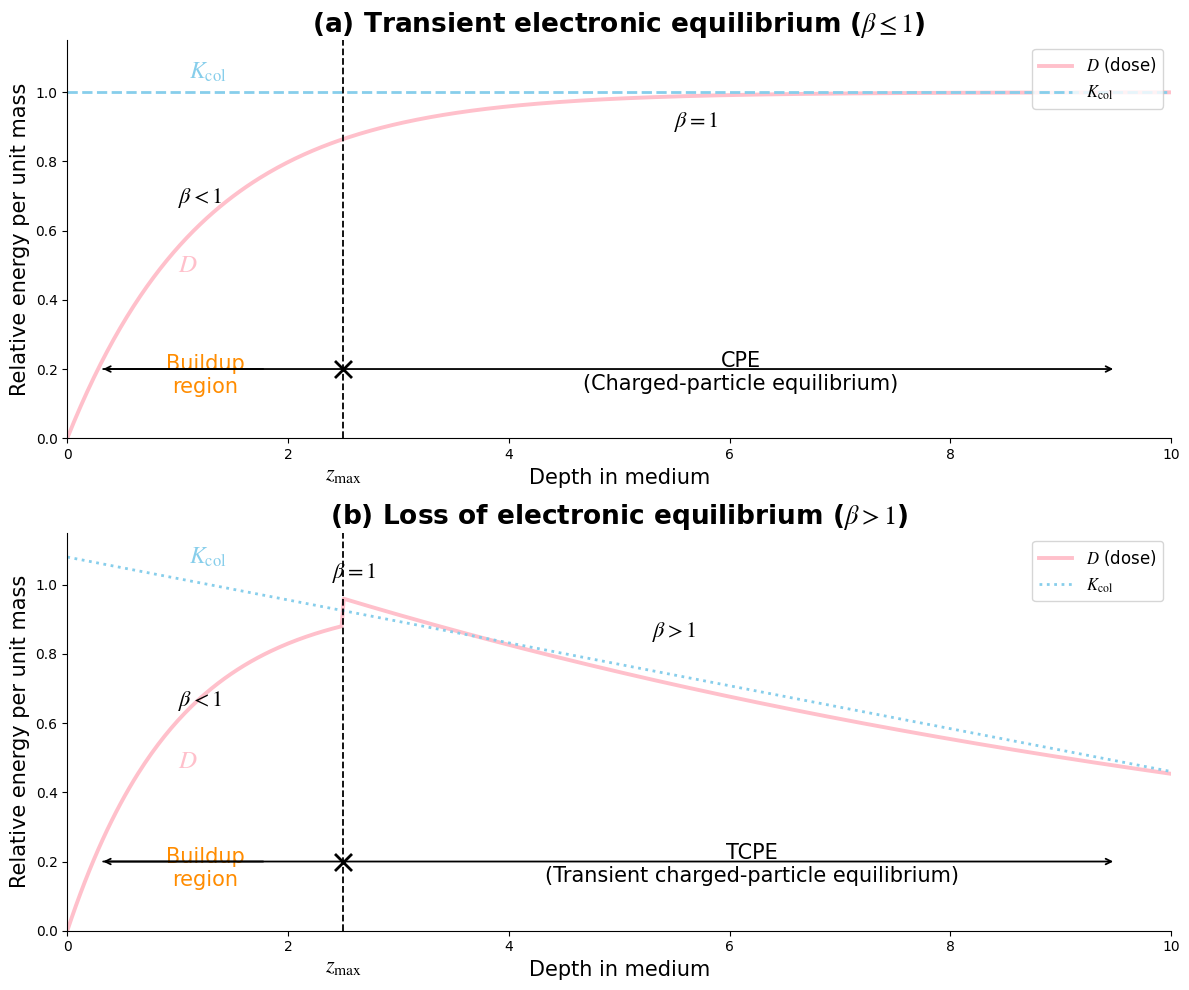

Write the Python code that produced this figure.
import numpy as np
import matplotlib.pyplot as plt

# ============================================================
# 1. CHỈNH MÀU Ở ĐÂY
# ============================================================

COLOR_DOSE = "pink"       # Đường liều D
COLOR_KERMA = "skyblue"            # Đường K_col
COLOR_TEXT = "black"           # Chữ
COLOR_AXIS = "black"           # Trục
COLOR_ZMAX = "black"           # Đường z_max
COLOR_BUILDUP = "darkorange"   # Chữ Buildup region

# Ví dụ màu có thể dùng:
# "red", "blue", "green", "deeppink", "lightpink"
# "purple", "orange", "darkred", "navy", "teal"
# "#FF69B4"  --> màu hex


# ============================================================
# 2. FONT
# ============================================================

plt.rcParams["font.family"] = "Times New Roman"
plt.rcParams["mathtext.fontset"] = "stix"


# ============================================================
# 3. TẠO FIGURE
# ============================================================

fig, axes = plt.subplots(
    2, 1,
    figsize=(12, 10)
)


# ============================================================
# 4. HÀM VẼ MŨI TÊN TRỤC
# ============================================================

def arrow_axis(ax):
    ax.annotate(
        "",
        xy=(1.02, 0),
        xytext=(0, 0),
        xycoords="axes fraction",
        arrowprops=dict(
            arrowstyle="->",
            color=COLOR_AXIS,
            lw=1.5
        )
    )

    ax.annotate(
        "",
        xy=(0, 1.03),
        xytext=(0, 0),
        xycoords="axes fraction",
        arrowprops=dict(
            arrowstyle="->",
            color=COLOR_AXIS,
            lw=1.5
        )
    )


# ============================================================
# 5. (a) TRANSIENT ELECTRONIC EQUILIBRIUM
# ============================================================

ax = axes[0]

z = np.linspace(0, 10, 500)

# Đường dose D: tăng nhanh rồi tiến tới giá trị cân bằng
D1 = 1 - np.exp(-z / 1.25)

# Giới hạn D <= 1
D1 = np.minimum(D1, 1)

zmax = 2.5

# K_col
K1 = np.ones_like(z)

# ---- Đường dose ----
ax.plot(
    z,
    D1,
    color=COLOR_DOSE,
    lw=2.8,
    label=r"$D$ (dose)"
)

# ---- Đường K_col ----
ax.plot(
    z,
    K1,
    color=COLOR_KERMA,
    lw=2,
    ls="--",
    label=r"$K_{\mathrm{col}}$"
)

# ---- Đường zmax ----
ax.axvline(
    zmax,
    color=COLOR_ZMAX,
    lw=1.3,
    ls="--"
)

# ---- Dấu X tại zmax ----
ax.scatter(
    [zmax],
    [0.2],
    marker="x",
    s=150,
    color=COLOR_ZMAX,
    linewidths=2
)

# ---- Nhãn ----
ax.text(
    1.0, 0.68,
    r"$\beta < 1$",
    fontsize=16,
    color=COLOR_TEXT
)

ax.text(
    5.5, 0.90,
    r"$\beta = 1$",
    fontsize=16,
    color=COLOR_TEXT
)

ax.text(
    1.0, 0.48,
    r"$D$",
    fontsize=18,
    color=COLOR_DOSE
)

ax.text(
    1.1, 1.04,
    r"$K_{\mathrm{col}}$",
    fontsize=17,
    color=COLOR_KERMA
)

# ---- Buildup region ----
ax.text(
    1.25, 0.13,
    "Buildup\nregion",
    fontsize=15,
    ha="center",
    color=COLOR_BUILDUP
)

# ---- CPE ----
ax.text(
    6.1, 0.14,
    "CPE\n(Charged-particle equilibrium)",
    fontsize=15,
    ha="center",
    color=COLOR_TEXT
)

# ---- zmax ----
ax.text(
    zmax,
    -0.12,
    r"$z_{\max}$",
    fontsize=16,
    ha="center"
)

# ---- Mũi tên vùng ----
ax.annotate(
    "",
    xy=(9.5, 0.2),
    xytext=(0.3, 0.2),
    arrowprops=dict(
        arrowstyle="->",
        lw=1.3,
        color=COLOR_AXIS
    )
)

ax.annotate(
    "",
    xy=(0.3, 0.2),
    xytext=(1.8, 0.2),
    arrowprops=dict(
        arrowstyle="->",
        lw=1.3,
        color=COLOR_AXIS
    )
)

ax.set_title(
    r"(a) Transient electronic equilibrium ($\beta \leq 1$)",
    fontsize=19,
    fontweight="bold"
)

ax.set_ylabel(
    "Relative energy per unit mass",
    fontsize=15
)

ax.set_xlabel(
    "Depth in medium",
    fontsize=15
)

ax.set_xlim(0, 10)
ax.set_ylim(0, 1.15)

ax.set_yticks([0, 0.2, 0.4, 0.6, 0.8, 1.0])

ax.spines["top"].set_visible(False)
ax.spines["right"].set_visible(False)

ax.legend(
    fontsize=12,
    loc="upper right",
    frameon=True
)


# ============================================================
# 6. (b) TRANSIENT CPE / β > 1
# ============================================================

ax = axes[1]

z = np.linspace(0, 10, 500)

zmax = 2.5

# -----------------------------
# Dose D
# -----------------------------

# Phần buildup
D_buildup = 0.96 * (1 - np.exp(-z / 1.0))

# Sau zmax: giảm dần
D2 = np.where(
    z <= zmax,
    D_buildup,
    0.96 * np.exp(-(z - zmax) / 10)
)

# -----------------------------
# K_col
# -----------------------------

K2 = 1.08 - 0.062 * z


# ---- Dose ----
ax.plot(
    z,
    D2,
    color=COLOR_DOSE,
    lw=2.8,
    label=r"$D$ (dose)"
)

# ---- Kerma ----
ax.plot(
    z,
    K2,
    color=COLOR_KERMA,
    lw=2,
    ls=":",
    label=r"$K_{\mathrm{col}}$"
)

# ---- zmax ----
ax.axvline(
    zmax,
    color=COLOR_ZMAX,
    lw=1.3,
    ls="--"
)

# ---- Dấu X ----
ax.scatter(
    [zmax],
    [0.2],
    marker="x",
    s=150,
    color=COLOR_ZMAX,
    linewidths=2
)

# ---- β < 1 ----
ax.text(
    1.0, 0.65,
    r"$\beta < 1$",
    fontsize=16,
    color=COLOR_TEXT
)

# ---- β = 1 ----
ax.text(
    zmax - 0.1,
    1.02,
    r"$\beta = 1$",
    fontsize=16,
    color=COLOR_TEXT
)

# ---- β > 1 ----
ax.text(
    5.3, 0.85,
    r"$\beta > 1$",
    fontsize=16,
    color=COLOR_TEXT
)

# ---- D ----
ax.text(
    1.0, 0.47,
    r"$D$",
    fontsize=18,
    color=COLOR_DOSE
)

# ---- Kcol ----
ax.text(
    1.1, 1.06,
    r"$K_{\mathrm{col}}$",
    fontsize=17,
    color=COLOR_KERMA
)

# ---- Buildup ----
ax.text(
    1.25, 0.13,
    "Buildup\nregion",
    fontsize=15,
    ha="center",
    color=COLOR_BUILDUP
)

# ---- TCPE ----
ax.text(
    6.2, 0.14,
    "TCPE\n(Transient charged-particle equilibrium)",
    fontsize=15,
    ha="center",
    color=COLOR_TEXT
)

# ---- zmax ----
ax.text(
    zmax,
    -0.12,
    r"$z_{\max}$",
    fontsize=16,
    ha="center"
)

# ---- Mũi tên vùng ----
ax.annotate(
    "",
    xy=(9.5, 0.2),
    xytext=(0.3, 0.2),
    arrowprops=dict(
        arrowstyle="->",
        lw=1.3,
        color=COLOR_AXIS
    )
)

ax.annotate(
    "",
    xy=(0.3, 0.2),
    xytext=(1.8, 0.2),
    arrowprops=dict(
        arrowstyle="->",
        lw=1.3,
        color=COLOR_AXIS
    )
)

ax.set_title(
    r"(b) Loss of electronic equilibrium ($\beta > 1$)",
    fontsize=19,
    fontweight="bold"
)

ax.set_ylabel(
    "Relative energy per unit mass",
    fontsize=15
)

ax.set_xlabel(
    "Depth in medium",
    fontsize=15
)

ax.set_xlim(0, 10)
ax.set_ylim(0, 1.15)

ax.set_yticks([0, 0.2, 0.4, 0.6, 0.8, 1.0])

ax.spines["top"].set_visible(False)
ax.spines["right"].set_visible(False)

ax.legend(
    fontsize=12,
    loc="upper right",
    frameon=True
)


# ============================================================
# 7. HIỂN THỊ
# ============================================================

plt.tight_layout()

plt.show()
